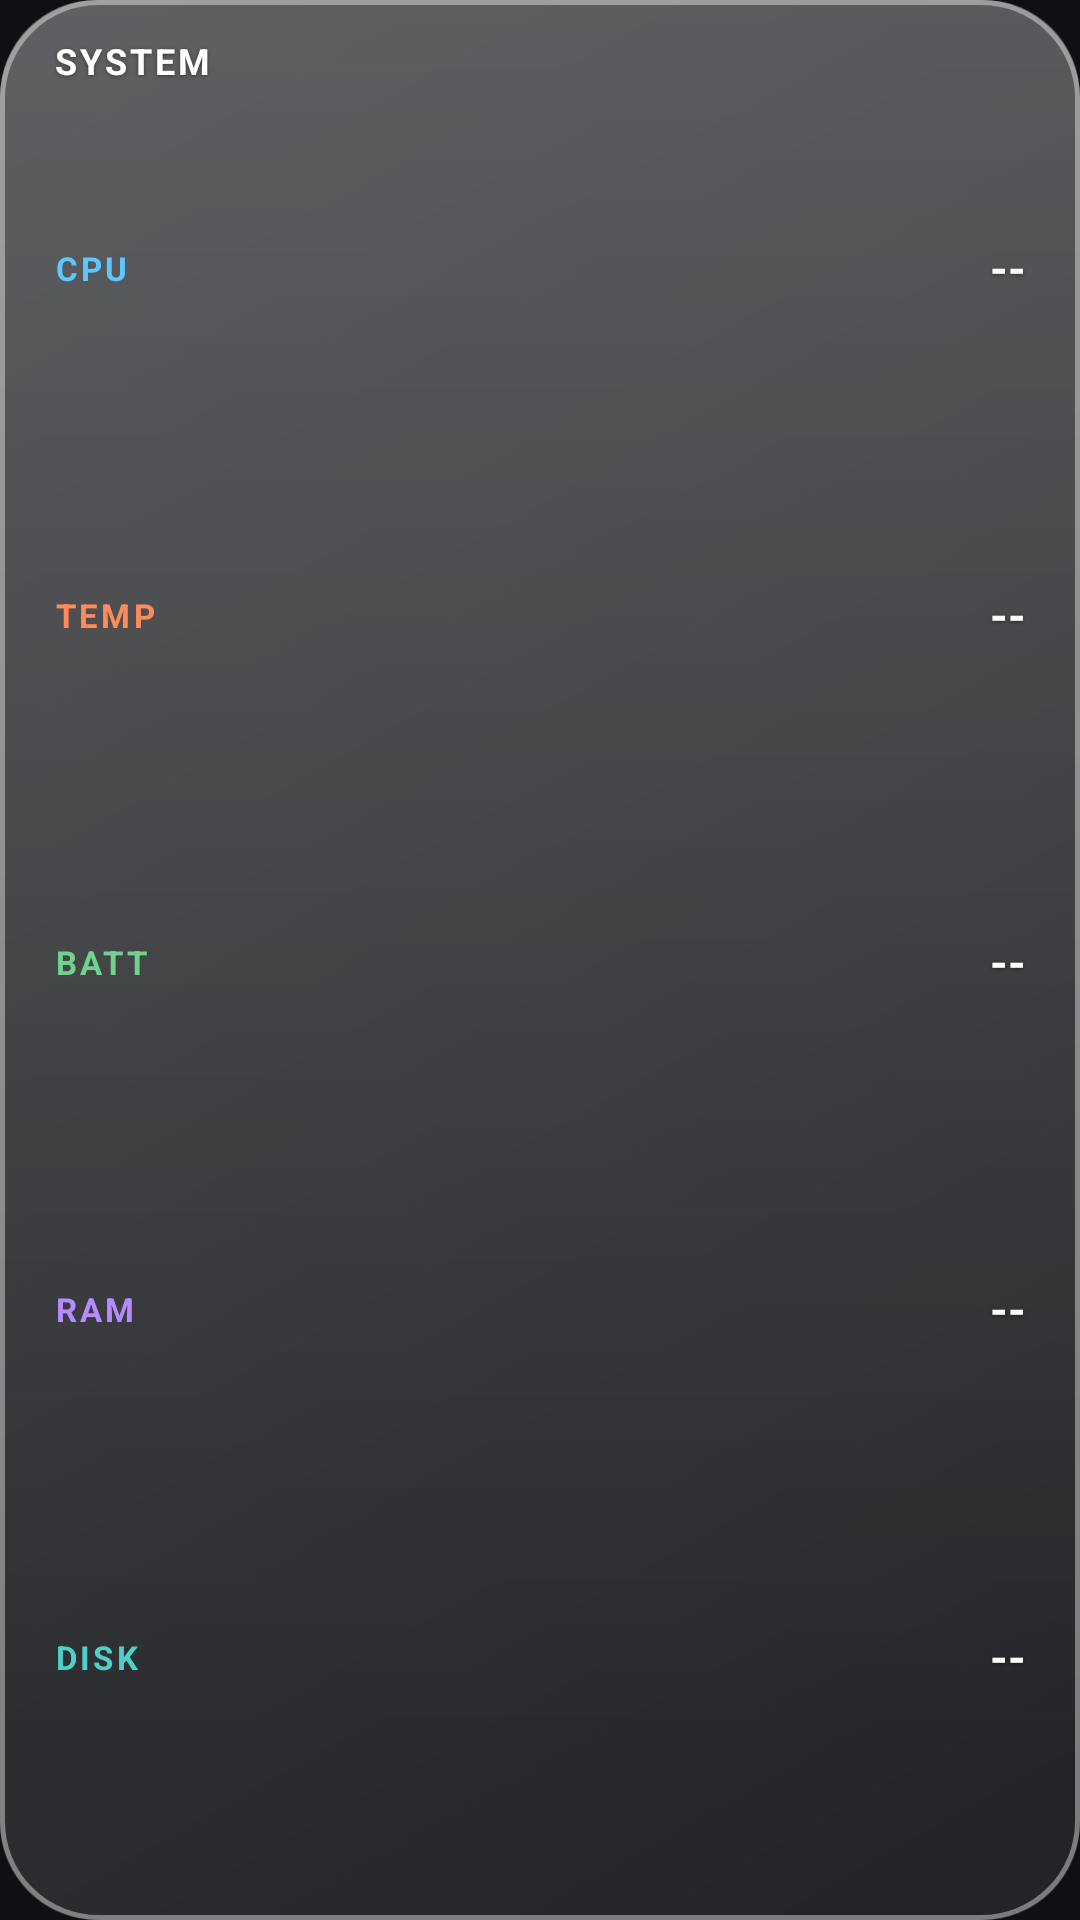

Produce the Android XML layout that renders to this screen, including the resource entries it uses.
<!-- AndroidManifest.xml: application theme Theme.GlassWidgets -->
<!-- res/layout/widget_glass_monitor_segments.xml -->
<?xml version="1.0" encoding="utf-8"?>
<FrameLayout xmlns:android="http://schemas.android.com/apk/res/android"
    android:id="@+id/widget_root"
    android:layout_width="match_parent"
    android:layout_height="match_parent"
    android:background="@drawable/glass_bg"
    android:paddingStart="18dp"
    android:paddingTop="14dp"
    android:paddingEnd="18dp"
    android:paddingBottom="14dp">

<LinearLayout
    android:layout_width="match_parent"
    android:layout_height="match_parent"
    android:orientation="vertical">

<LinearLayout android:layout_width="match_parent" android:layout_height="wrap_content" android:orientation="horizontal">
    <TextView android:layout_width="0dp" android:layout_height="wrap_content" android:layout_weight="1"
        android:includeFontPadding="false" android:letterSpacing="0.08" android:text="SYSTEM"
        android:textColor="#FFFFFFFF" android:textSize="12sp" android:textStyle="bold"
        android:shadowColor="#66000000"
        android:shadowDx="0"
        android:shadowDy="1"
        android:shadowRadius="3" />
    <TextView android:id="@+id/ms_updated" android:layout_width="wrap_content" android:layout_height="wrap_content"
        android:includeFontPadding="false" android:text="" android:textColor="#D9FFFFFF" android:textSize="11sp"
        android:shadowColor="#66000000"
        android:shadowDx="0"
        android:shadowDy="1"
        android:shadowRadius="3" />
</LinearLayout>
<FrameLayout android:layout_width="match_parent" android:layout_height="4dp" />
<LinearLayout android:layout_width="match_parent" android:layout_height="0dp" android:layout_weight="1"
    android:gravity="center_vertical" android:orientation="horizontal">
    <TextView android:layout_width="46dp" android:layout_height="wrap_content" android:includeFontPadding="false"
        android:letterSpacing="0.1" android:text="CPU" android:textColor="#FF5CC8FF" android:textSize="11sp" android:textStyle="bold" />
    <ImageView android:id="@+id/ms_b_cpu" android:layout_width="0dp" android:layout_height="12dp" android:layout_marginEnd="10dp"
        android:layout_weight="1" android:importantForAccessibility="no" android:scaleType="fitXY" />
    <TextView android:id="@+id/ms_v_cpu" android:layout_width="54dp" android:layout_height="wrap_content" android:gravity="end"
        android:includeFontPadding="false" android:maxLines="1" android:text="--" android:textColor="#FFFFFFFF"
        android:textSize="15sp" android:textStyle="bold"
        android:shadowColor="#66000000"
        android:shadowDx="0"
        android:shadowDy="1"
        android:shadowRadius="3" />
</LinearLayout>
<LinearLayout android:layout_width="match_parent" android:layout_height="0dp" android:layout_weight="1"
    android:gravity="center_vertical" android:orientation="horizontal">
    <TextView android:layout_width="46dp" android:layout_height="wrap_content" android:includeFontPadding="false"
        android:letterSpacing="0.1" android:text="TEMP" android:textColor="#FFFF8A5B" android:textSize="11sp" android:textStyle="bold" />
    <ImageView android:id="@+id/ms_b_temp" android:layout_width="0dp" android:layout_height="12dp" android:layout_marginEnd="10dp"
        android:layout_weight="1" android:importantForAccessibility="no" android:scaleType="fitXY" />
    <TextView android:id="@+id/ms_v_temp" android:layout_width="54dp" android:layout_height="wrap_content" android:gravity="end"
        android:includeFontPadding="false" android:maxLines="1" android:text="--" android:textColor="#FFFFFFFF"
        android:textSize="15sp" android:textStyle="bold"
        android:shadowColor="#66000000"
        android:shadowDx="0"
        android:shadowDy="1"
        android:shadowRadius="3" />
</LinearLayout>
<LinearLayout android:layout_width="match_parent" android:layout_height="0dp" android:layout_weight="1"
    android:gravity="center_vertical" android:orientation="horizontal">
    <TextView android:layout_width="46dp" android:layout_height="wrap_content" android:includeFontPadding="false"
        android:letterSpacing="0.1" android:text="BATT" android:textColor="#FF6FD38B" android:textSize="11sp" android:textStyle="bold" />
    <ImageView android:id="@+id/ms_b_bat" android:layout_width="0dp" android:layout_height="12dp" android:layout_marginEnd="10dp"
        android:layout_weight="1" android:importantForAccessibility="no" android:scaleType="fitXY" />
    <TextView android:id="@+id/ms_v_bat" android:layout_width="54dp" android:layout_height="wrap_content" android:gravity="end"
        android:includeFontPadding="false" android:maxLines="1" android:text="--" android:textColor="#FFFFFFFF"
        android:textSize="15sp" android:textStyle="bold"
        android:shadowColor="#66000000"
        android:shadowDx="0"
        android:shadowDy="1"
        android:shadowRadius="3" />
</LinearLayout>
<LinearLayout android:layout_width="match_parent" android:layout_height="0dp" android:layout_weight="1"
    android:gravity="center_vertical" android:orientation="horizontal">
    <TextView android:layout_width="46dp" android:layout_height="wrap_content" android:includeFontPadding="false"
        android:letterSpacing="0.1" android:text="RAM" android:textColor="#FFB48CFF" android:textSize="11sp" android:textStyle="bold" />
    <ImageView android:id="@+id/ms_b_ram" android:layout_width="0dp" android:layout_height="12dp" android:layout_marginEnd="10dp"
        android:layout_weight="1" android:importantForAccessibility="no" android:scaleType="fitXY" />
    <TextView android:id="@+id/ms_v_ram" android:layout_width="54dp" android:layout_height="wrap_content" android:gravity="end"
        android:includeFontPadding="false" android:maxLines="1" android:text="--" android:textColor="#FFFFFFFF"
        android:textSize="15sp" android:textStyle="bold"
        android:shadowColor="#66000000"
        android:shadowDx="0"
        android:shadowDy="1"
        android:shadowRadius="3" />
</LinearLayout>
<LinearLayout android:layout_width="match_parent" android:layout_height="0dp" android:layout_weight="1"
    android:gravity="center_vertical" android:orientation="horizontal">
    <TextView android:layout_width="46dp" android:layout_height="wrap_content" android:includeFontPadding="false"
        android:letterSpacing="0.1" android:text="DISK" android:textColor="#FF4DD0C8" android:textSize="11sp" android:textStyle="bold" />
    <ImageView android:id="@+id/ms_b_disk" android:layout_width="0dp" android:layout_height="12dp" android:layout_marginEnd="10dp"
        android:layout_weight="1" android:importantForAccessibility="no" android:scaleType="fitXY" />
    <TextView android:id="@+id/ms_v_disk" android:layout_width="54dp" android:layout_height="wrap_content" android:gravity="end"
        android:includeFontPadding="false" android:maxLines="1" android:text="--" android:textColor="#FFFFFFFF"
        android:textSize="15sp" android:textStyle="bold"
        android:shadowColor="#66000000"
        android:shadowDx="0"
        android:shadowDy="1"
        android:shadowRadius="3" />
</LinearLayout>
<TextView android:id="@+id/ms_foot" android:layout_width="match_parent" android:layout_height="wrap_content"
    android:layout_marginTop="2dp" android:ellipsize="end" android:includeFontPadding="false" android:maxLines="1"
    android:text="" android:textColor="#CCFFFFFF" android:textSize="11sp"
    android:shadowColor="#66000000"
    android:shadowDx="0"
    android:shadowDy="1"
    android:shadowRadius="3" />
</LinearLayout>
</FrameLayout>
<!-- resources referenced by this layout -->
<resources>
  <!-- drawable glass_bg (drawable) -->
  <?xml version="1.0" encoding="utf-8"?>
  <layer-list xmlns:android="http://schemas.android.com/apk/res/android">
  
      
      <item>
          <shape android:shape="rectangle">
              <gradient
                  android:angle="315"
                  android:endColor="#14FFFFFF"
                  android:startColor="#38FFFFFF"
                  android:type="linear" />
              <corners android:radius="32dp" />
          </shape>
      </item>
  
      
      <item android:bottom="60dp">
          <shape android:shape="rectangle">
              <gradient
                  android:angle="270"
                  android:endColor="#00FFFFFF"
                  android:startColor="#26FFFFFF"
                  android:type="linear" />
              <corners
                  android:topLeftRadius="32dp"
                  android:topRightRadius="32dp" />
          </shape>
      </item>
  
      
      <item>
          <shape android:shape="rectangle">
              <stroke
                  android:width="1.5dp"
                  android:color="#66FFFFFF" />
              <corners android:radius="32dp" />
          </shape>
      </item>
  
  </layer-list>
  <style name="Theme.GlassWidgets" parent="Theme.Material3.Dark.NoActionBar">
          <item name="colorPrimary">@color/accent</item>
          <item name="colorOnPrimary">@color/on_accent</item>
          <item name="colorSecondaryContainer">@color/accent_container</item>
          <item name="colorOnSecondaryContainer">@color/text_primary</item>
          <item name="android:windowBackground">@color/app_bg</item>
          <item name="android:statusBarColor">@color/app_bg</item>
          <item name="android:navigationBarColor">@color/app_bg</item>
      </style>
  <color name="accent">#4FD0E0</color>
  <color name="on_accent">#06191D</color>
  <color name="accent_container">#17414A</color>
  <color name="text_primary">#EAF2F5</color>
  <color name="app_bg">#0E1014</color>
</resources>
